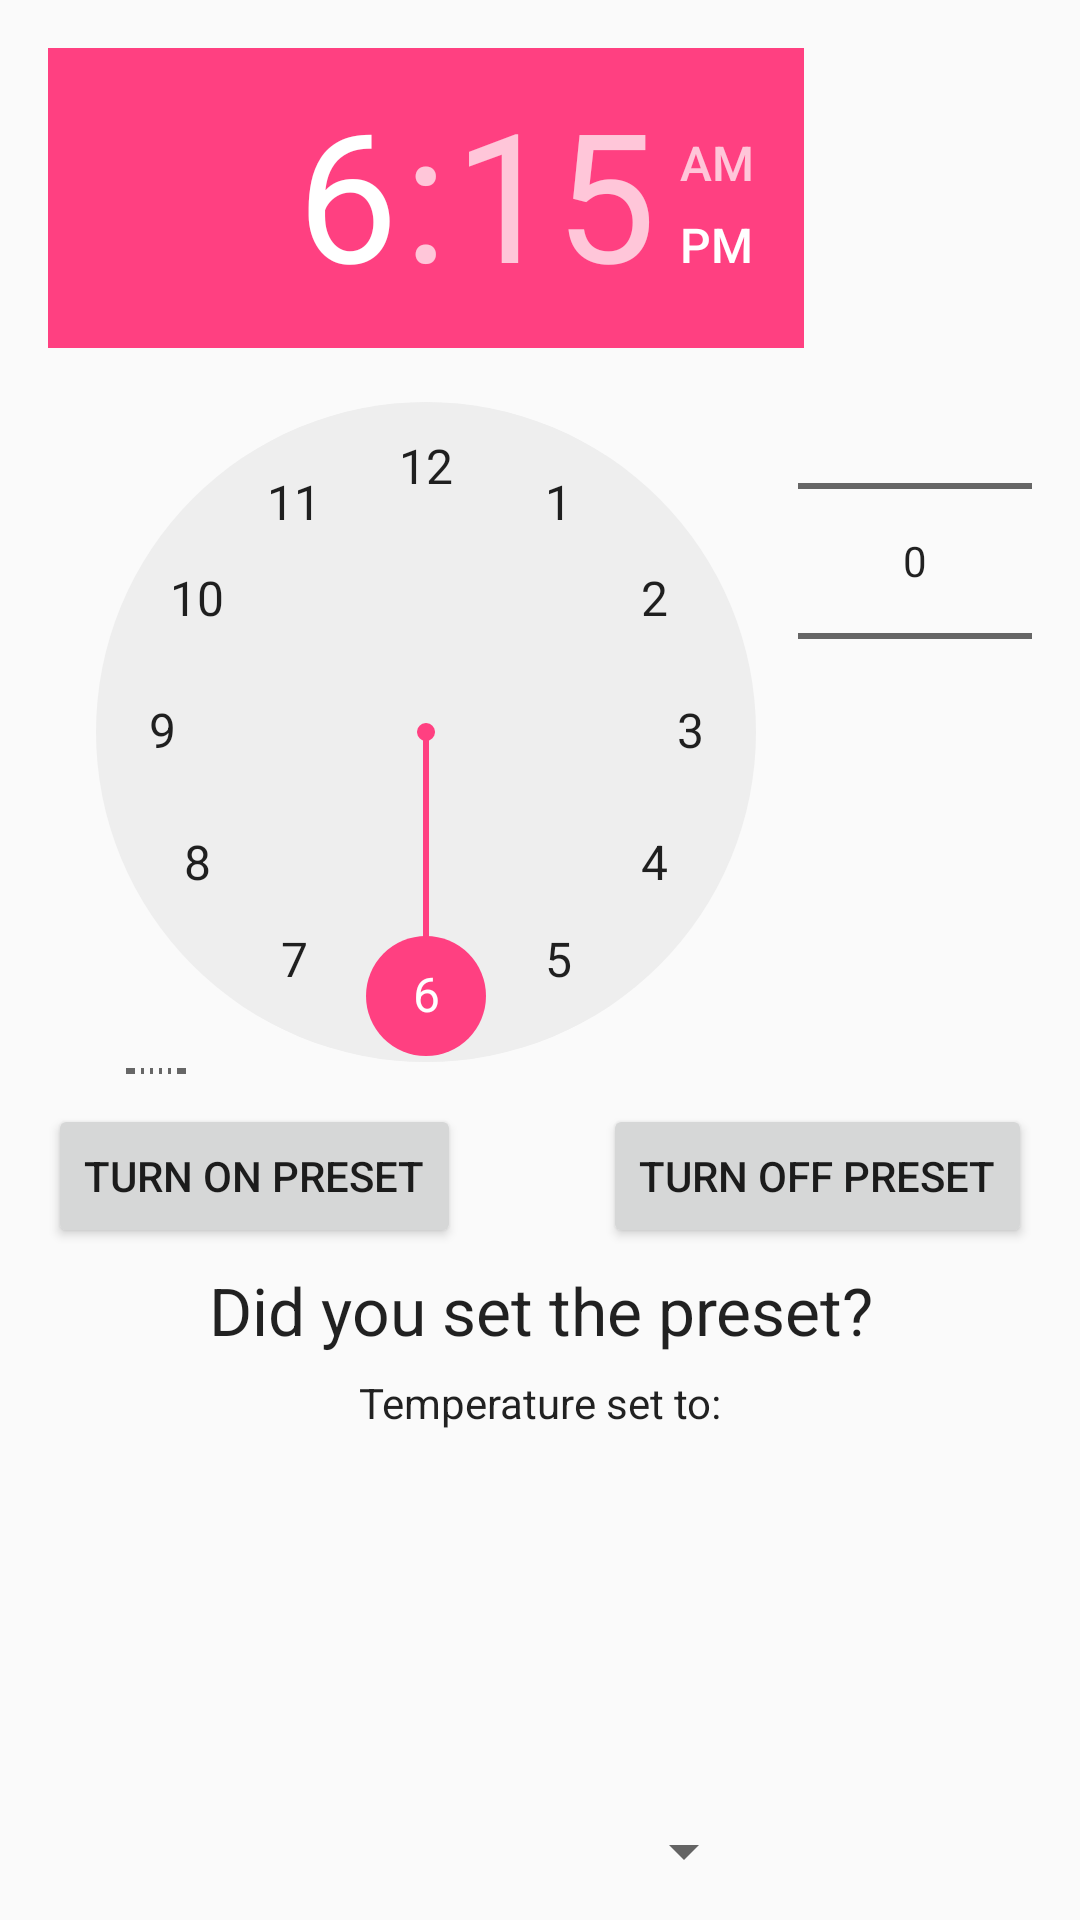

Write the Android layout XML for this screen, with the resource values it uses.
<!-- AndroidManifest.xml: application theme AppTheme -->
<!-- res/layout/activity_presets.xml -->
<?xml version="1.0" encoding="utf-8"?>
<android.support.constraint.ConstraintLayout xmlns:android="http://schemas.android.com/apk/res/android"
    xmlns:app="http://schemas.android.com/apk/res-auto"
    xmlns:tools="http://schemas.android.com/tools"
    android:layout_width="match_parent"
    android:layout_height="match_parent"
    tools:context="com.torturedevice.nei.PresetsActivity">

    <TimePicker
        android:id="@+id/timePicker"
        android:layout_width="252dp"
        android:layout_height="342dp"
        android:layout_marginStart="16dp"
        android:layout_marginTop="16dp"
        app:layout_constraintStart_toStartOf="parent"
        app:layout_constraintTop_toTopOf="parent" />

    <Button
        android:id="@+id/preset_on"
        android:layout_width="wrap_content"
        android:layout_height="wrap_content"
        android:layout_marginStart="16dp"
        android:layout_marginTop="368dp"
        android:text="Turn on preset"
        app:layout_constraintStart_toStartOf="parent"
        app:layout_constraintTop_toTopOf="parent" />

    <Button
        android:id="@+id/preset_off"
        android:layout_width="wrap_content"
        android:layout_height="wrap_content"
        android:layout_marginEnd="16dp"
        android:layout_marginTop="368dp"
        android:text="Turn off preset"
        app:layout_constraintEnd_toEndOf="parent"
        app:layout_constraintTop_toTopOf="parent" />

    <TextView
        android:id="@+id/update_text"
        android:layout_width="wrap_content"
        android:layout_height="wrap_content"
        android:layout_below="@+id/timePicker"
        android:layout_centerHorizontal="true"
        android:layout_marginEnd="16dp"
        android:layout_marginStart="16dp"
        android:layout_marginTop="64dp"
        android:text="Did you set the preset?"
        android:textAppearance="?android:attr/textAppearanceLarge"
        app:layout_constraintEnd_toEndOf="parent"
        app:layout_constraintHorizontal_bias="0.504"
        app:layout_constraintStart_toStartOf="parent"
        app:layout_constraintTop_toBottomOf="@+id/timePicker" />

    <NumberPicker
        android:id="@+id/number_picker_temperature_preset"
        android:layout_width="78dp"
        android:layout_height="342dp"
        android:layout_marginEnd="16dp"
        android:layout_marginTop="16dp"
        app:layout_constraintEnd_toEndOf="parent"
        app:layout_constraintTop_toTopOf="parent" />

    <TextView
        android:id="@+id/update_temp_set"
        android:layout_width="wrap_content"
        android:layout_height="wrap_content"
        android:layout_marginEnd="16dp"
        android:layout_marginStart="16dp"
        android:layout_marginTop="100dp"
        android:text="Temperature set to:"
        android:textAppearance="@android:style/TextAppearance.Material.Large"
        android:textSize="14sp"
        app:layout_constraintEnd_toEndOf="parent"
        app:layout_constraintStart_toStartOf="parent"
        app:layout_constraintTop_toBottomOf="@+id/timePicker" />

    <Spinner
        android:id="@+id/spinnerAlarm"
        android:layout_width="wrap_content"
        android:layout_height="wrap_content"
        android:layout_marginBottom="8dp"
        android:layout_marginEnd="16dp"
        android:layout_marginStart="16dp"
        android:layout_marginTop="16dp"
        app:layout_constraintBottom_toBottomOf="parent"
        app:layout_constraintEnd_toEndOf="parent"
        app:layout_constraintHorizontal_bias="0.671"
        app:layout_constraintStart_toStartOf="parent"
        app:layout_constraintTop_toTopOf="parent"
        app:layout_constraintVertical_bias="0.995" />

</android.support.constraint.ConstraintLayout>
<!-- resources referenced by this layout -->
<resources>
  <style name="AppTheme" parent="AppBaseTheme">
          
      </style>
  <style name="AppBaseTheme" parent="Theme.AppCompat.Light.DarkActionBar">
          
          <item name="colorPrimary">@color/colorPrimary</item>
          <item name="colorPrimaryDark">@color/colorPrimaryDark</item>
          <item name="colorAccent">@color/colorAccent</item>
      </style>
  <color name="colorPrimary">#3F51B5</color>
  <color name="colorPrimaryDark">#303F9F</color>
  <color name="colorAccent">#FF4081</color>
</resources>
